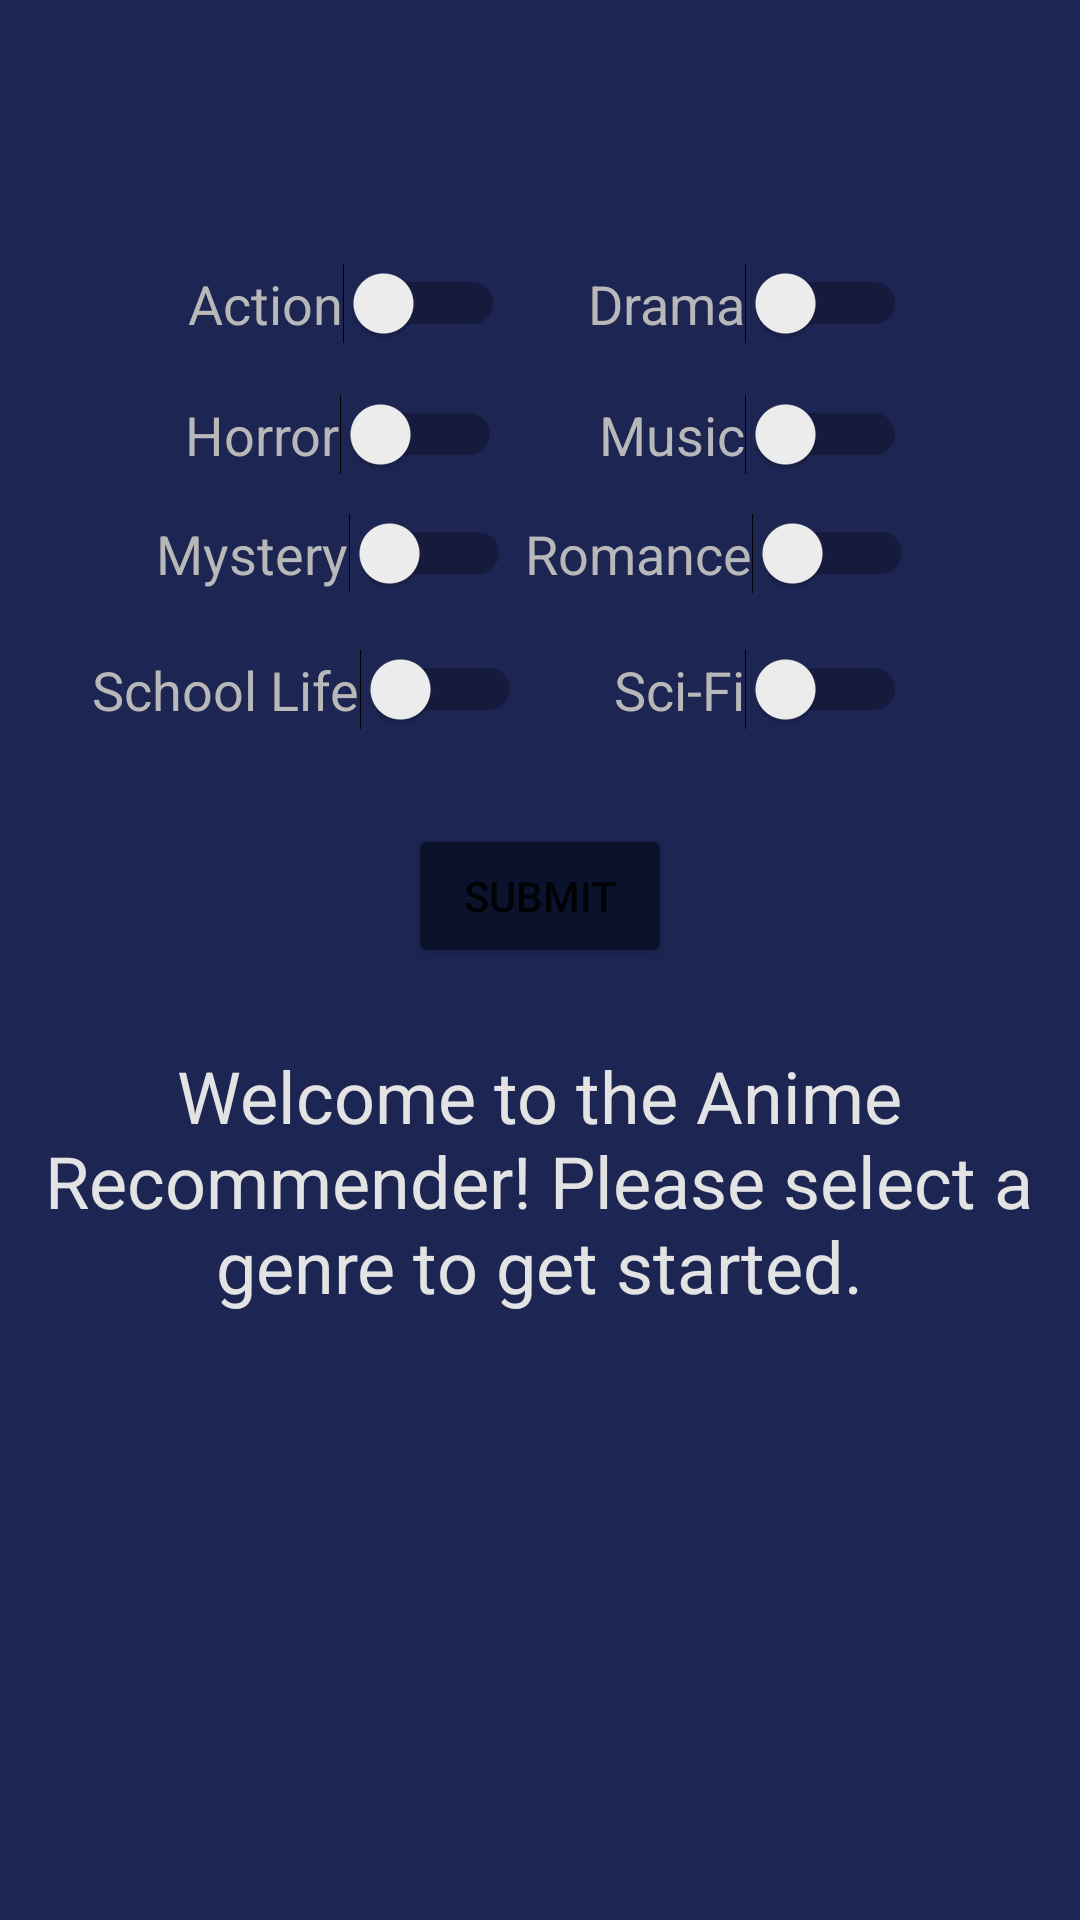

Produce the Android XML layout that renders to this screen, including the resource entries it uses.
<!-- AndroidManifest.xml: application theme Theme.L8Anime -->
<!-- res/layout/activity_main.xml -->
<?xml version="1.0" encoding="utf-8"?>
<androidx.constraintlayout.widget.ConstraintLayout xmlns:android="http://schemas.android.com/apk/res/android"
    xmlns:app="http://schemas.android.com/apk/res-auto"
    xmlns:tools="http://schemas.android.com/tools"
    android:layout_width="match_parent"
    android:layout_height="match_parent"
    android:background="#1D2553"
    tools:context=".MainActivity">

    <ImageView
        android:id="@+id/imageView3"
        android:layout_width="823dp"
        android:layout_height="750dp"
        app:layout_constraintBottom_toBottomOf="parent"
        app:layout_constraintEnd_toEndOf="parent"
        app:layout_constraintHorizontal_bias="0.5"
        app:layout_constraintStart_toStartOf="parent"
        app:layout_constraintTop_toTopOf="parent"
        app:layout_constraintVertical_bias="0.526"
        app:srcCompat="@drawable/fkxzezn" />

    <Switch
        android:id="@+id/schoolLifeSwitch"
        android:layout_width="wrap_content"
        android:layout_height="wrap_content"
        android:text="School Life"
        android:textColor="#B8B8B8"
        android:textSize="18sp"
        app:layout_constraintBottom_toBottomOf="parent"
        app:layout_constraintEnd_toEndOf="parent"
        app:layout_constraintHorizontal_bias="0.141"
        app:layout_constraintStart_toStartOf="parent"
        app:layout_constraintTop_toTopOf="parent"
        app:layout_constraintVertical_bias="0.353" />

    <Switch
        android:id="@+id/dramaSwitch"
        android:layout_width="wrap_content"
        android:layout_height="wrap_content"
        android:text="Drama"
        android:textColor="#B8B8B8"
        android:textSize="18sp"
        app:layout_constraintBottom_toBottomOf="parent"
        app:layout_constraintEnd_toEndOf="parent"
        app:layout_constraintHorizontal_bias="0.773"
        app:layout_constraintStart_toStartOf="parent"
        app:layout_constraintTop_toTopOf="parent"
        app:layout_constraintVertical_bias="0.143" />

    <Switch
        android:id="@+id/actionSwitch"
        android:layout_width="wrap_content"
        android:layout_height="wrap_content"
        android:text="Action"
        android:textColor="#B8B8B8"
        android:textSize="18sp"
        app:layout_constraintBottom_toBottomOf="parent"
        app:layout_constraintEnd_toEndOf="parent"
        app:layout_constraintHorizontal_bias="0.246"
        app:layout_constraintStart_toStartOf="parent"
        app:layout_constraintTop_toTopOf="parent"
        app:layout_constraintVertical_bias="0.143" />

    <Switch
        android:id="@+id/mysterySwitch"
        android:layout_width="wrap_content"
        android:layout_height="wrap_content"
        android:text="Mystery"
        android:textColor="#B8B8B8"
        android:textSize="18sp"
        app:layout_constraintBottom_toBottomOf="parent"
        app:layout_constraintEnd_toEndOf="parent"
        app:layout_constraintHorizontal_bias="0.215"
        app:layout_constraintStart_toStartOf="parent"
        app:layout_constraintTop_toTopOf="parent"
        app:layout_constraintVertical_bias="0.279" />

    <Switch
        android:id="@+id/musicSwitch"
        android:layout_width="wrap_content"
        android:layout_height="wrap_content"
        android:text="Music"
        android:textColor="#B8B8B8"
        android:textSize="18sp"
        app:layout_constraintBottom_toBottomOf="parent"
        app:layout_constraintEnd_toEndOf="parent"
        app:layout_constraintHorizontal_bias="0.776"
        app:layout_constraintStart_toStartOf="parent"
        app:layout_constraintTop_toTopOf="parent"
        app:layout_constraintVertical_bias="0.214" />

    <Switch
        android:id="@+id/scifiSwitch"
        android:layout_width="wrap_content"
        android:layout_height="wrap_content"
        android:text="Sci-Fi"
        android:textColor="#B8B8B8"
        android:textSize="18sp"
        app:layout_constraintBottom_toBottomOf="parent"
        app:layout_constraintEnd_toEndOf="parent"
        app:layout_constraintHorizontal_bias="0.78"
        app:layout_constraintStart_toStartOf="parent"
        app:layout_constraintTop_toTopOf="parent"
        app:layout_constraintVertical_bias="0.353" />

    <Switch
        android:id="@+id/romanceSwitch"
        android:layout_width="wrap_content"
        android:layout_height="wrap_content"
        android:text="Romance"
        android:textColor="#B8B8B8"
        android:textSize="18sp"
        app:layout_constraintBottom_toBottomOf="parent"
        app:layout_constraintEnd_toEndOf="parent"
        app:layout_constraintHorizontal_bias="0.76"
        app:layout_constraintStart_toStartOf="parent"
        app:layout_constraintTop_toTopOf="parent"
        app:layout_constraintVertical_bias="0.279" />

    <Switch
        android:id="@+id/horrorSwitch"
        android:layout_width="wrap_content"
        android:layout_height="wrap_content"
        android:text="Horror"
        android:textColor="#B8B8B8"
        android:textSize="18sp"
        app:layout_constraintBottom_toBottomOf="parent"
        app:layout_constraintEnd_toEndOf="parent"
        app:layout_constraintHorizontal_bias="0.243"
        app:layout_constraintStart_toStartOf="parent"
        app:layout_constraintTop_toTopOf="parent"
        app:layout_constraintVertical_bias="0.214" />

    <Button
        android:id="@+id/submitButton"
        android:layout_width="wrap_content"
        android:layout_height="wrap_content"
        android:backgroundTint="#0A122C"
        android:text="Submit"
        app:layout_constraintBottom_toBottomOf="parent"
        app:layout_constraintEnd_toEndOf="parent"
        app:layout_constraintStart_toStartOf="parent"
        app:layout_constraintTop_toTopOf="parent"
        app:layout_constraintVertical_bias="0.464" />

    <TextView
        android:id="@+id/defaultTV"
        android:layout_width="347dp"
        android:layout_height="195dp"
        android:textAlignment="center"
        android:visibility="gone"
        app:layout_constraintBottom_toBottomOf="parent"
        app:layout_constraintEnd_toEndOf="parent"
        app:layout_constraintStart_toStartOf="parent"
        app:layout_constraintTop_toBottomOf="@+id/submitButton"
        app:layout_constraintVertical_bias="0.202" />

    <TextView
        android:id="@+id/textView"
        android:layout_width="330dp"
        android:layout_height="125dp"
        android:gravity="center|center_horizontal|center_vertical"
        android:text="Welcome to the Anime Recommender! Please select a genre to get started."
        android:textColor="#E3E3E3"
        android:textSize="24sp"
        app:layout_constraintBottom_toBottomOf="parent"
        app:layout_constraintEnd_toEndOf="parent"
        app:layout_constraintHorizontal_bias="0.493"
        app:layout_constraintStart_toStartOf="parent"
        app:layout_constraintTop_toTopOf="parent"
        app:layout_constraintVertical_bias="0.643" />

</androidx.constraintlayout.widget.ConstraintLayout>
<!-- resources referenced by this layout -->
<resources>
  <style name="Theme.L8Anime" parent="Theme.MaterialComponents.DayNight.DarkActionBar">
          
          <item name="colorPrimary">@color/purple_500</item>
          <item name="colorPrimaryVariant">@color/purple_700</item>
          <item name="colorOnPrimary">@color/white</item>
          
          <item name="colorSecondary">@color/teal_200</item>
          <item name="colorSecondaryVariant">@color/teal_700</item>
          <item name="colorOnSecondary">@color/black</item>
          
          <item name="android:statusBarColor" tools:targetApi="l">?attr/colorPrimaryVariant</item>
          
      </style>
  <!-- not gathered from this repository: default colours our renderer supplied (Android Studio template values) -->
  <color name="purple_500">#FF6200EE</color>
  <color name="purple_700">#FF3700B3</color>
  <color name="teal_200">#FF03DAC5</color>
  <color name="teal_700">#FF018786</color>
  <color name="black">#FF000000</color>
  <color name="white">#FFFFFFFF</color>
</resources>
